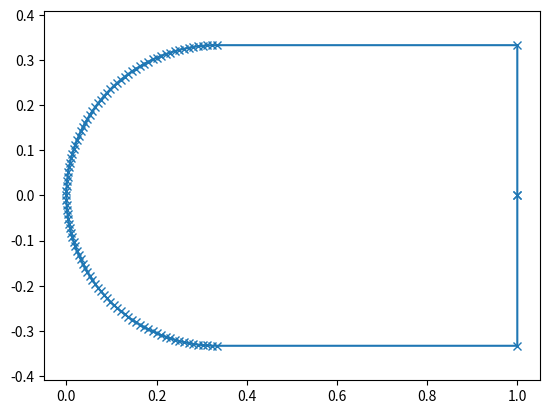

Write Python code to recreate this figure.
import numpy as np
from matplotlib import pyplot as plt
from math import pi, sin, cos

def main():

  # Length and width

  l = 1.0
  w = 2./3.

  # Number of points on curve

  numcrv = 101

  # Allocate x and y

  npoint = numcrv+4
  x = np.zeros((npoint))
  y = np.zeros((npoint))

  # Back/top points

  x[0] = l
  y[0] = 0.
  x[1] = l
  y[1] = w/2.
  
  # Semicircle points

  rad = w/2.
  cenx = rad
  ceny = 0.
  dtheta = pi/float(numcrv-1)
  theta0 = pi/2.
  for i in range(0,numcrv):
    x[i+2] = cenx + rad*cos(theta0 + i*dtheta)
    y[i+2] = ceny + rad*sin(theta0 + i*dtheta)

  # Back/bottom points
  
  x[npoint-2] = l
  y[npoint-2] = -w/2.
  x[npoint-1] = l
  y[npoint-1] = 0.

  # Plot

  ax = plt.subplot(111)
  ax.set_aspect('equal','datalim')
  ax.plot(x,y,'-x')
  plt.show()

  # Write to file

  f = open('bullet.dat','w')
  f.write('Bullet\n')
  for i in range(0,npoint):
    f.write(str(x[i]) + '  ' + str(y[i]) + '\n')
  f.close()

if __name__ == "__main__":
  main()
